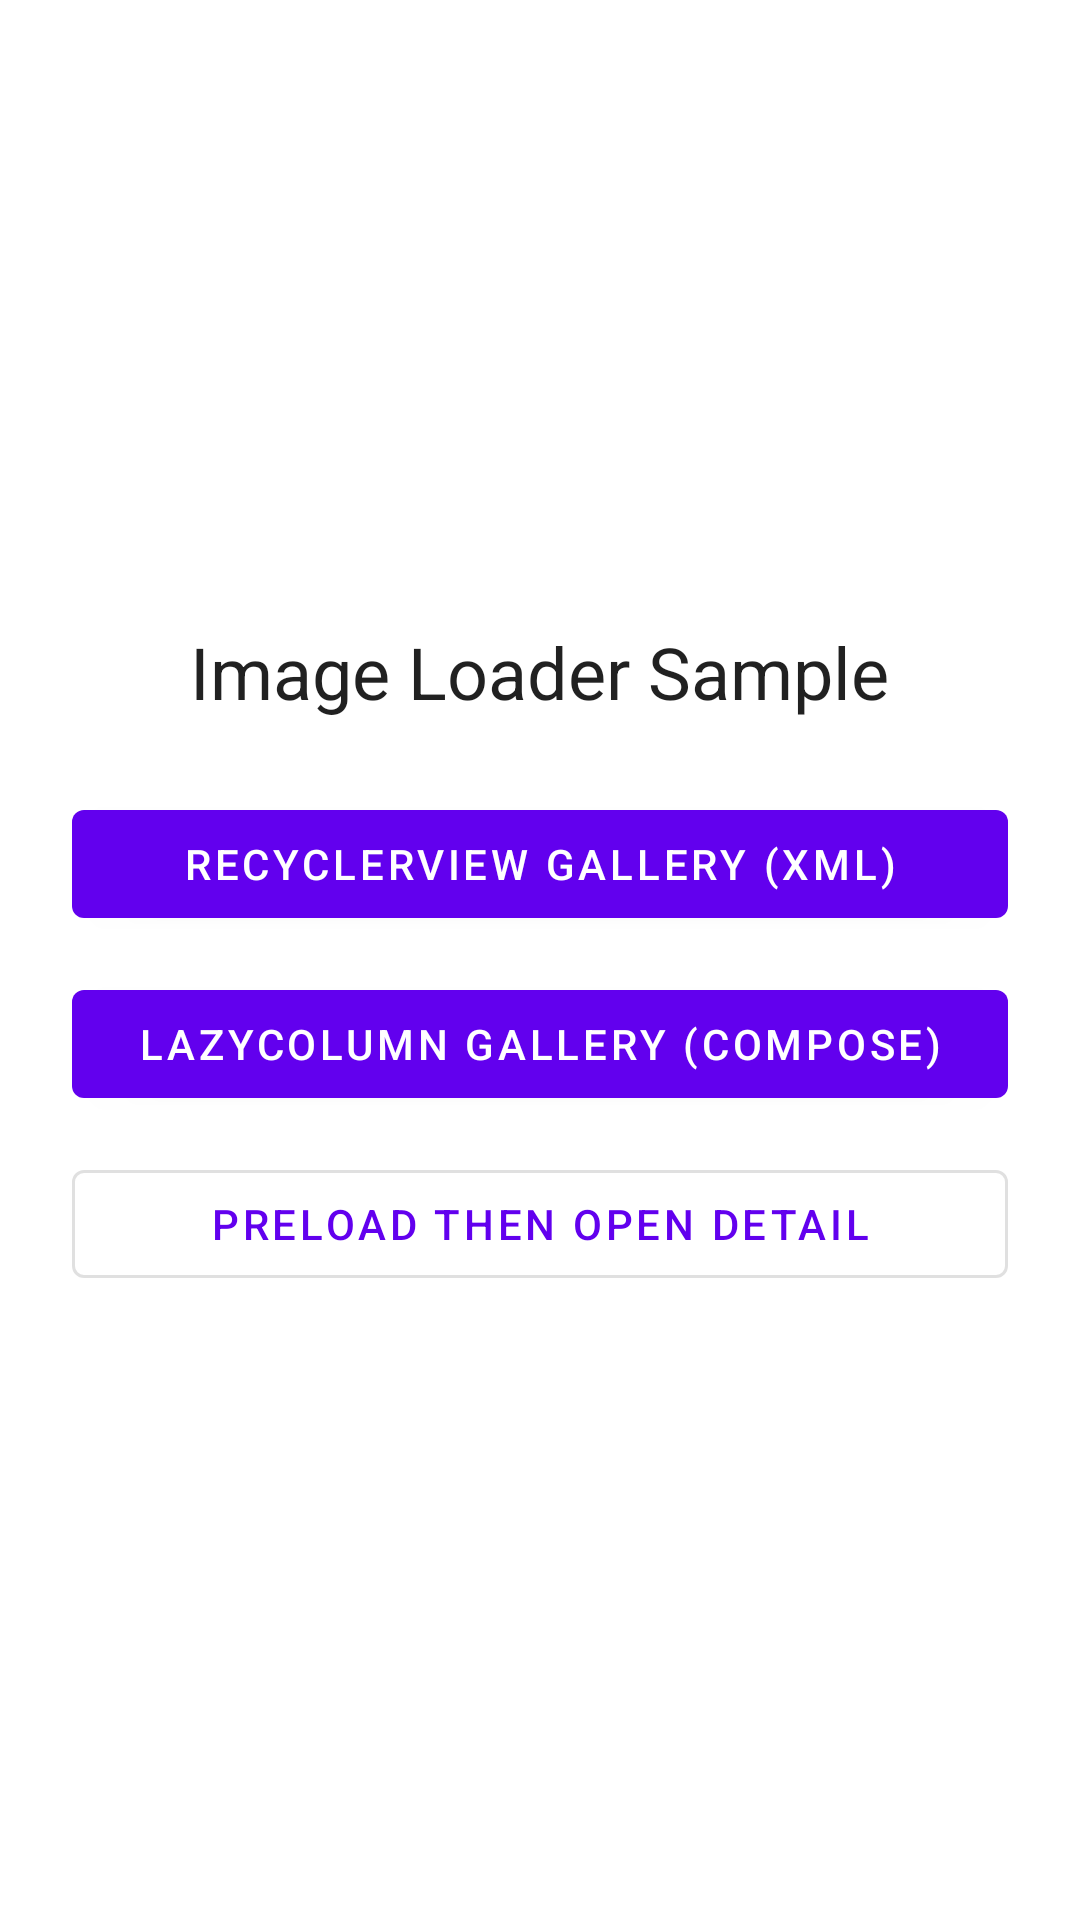

Android layout source for this screen:
<!-- AndroidManifest.xml: application theme Theme.ImageLoadingLibarary -->
<!-- res/layout/activity_main.xml -->
<?xml version="1.0" encoding="utf-8"?>
<LinearLayout xmlns:android="http://schemas.android.com/apk/res/android"
    android:layout_width="match_parent"
    android:layout_height="match_parent"
    android:gravity="center"
    android:orientation="vertical"
    android:padding="24dp">

    <TextView
        android:layout_width="wrap_content"
        android:layout_height="wrap_content"
        android:paddingBottom="24dp"
        android:text="@string/app_name"
        android:textAppearance="?attr/textAppearanceHeadline5" />

    <com.google.android.material.button.MaterialButton
        android:id="@+id/btnViewsGallery"
        android:layout_width="match_parent"
        android:layout_height="wrap_content"
        android:text="@string/open_views_gallery" />

    <com.google.android.material.button.MaterialButton
        android:id="@+id/btnComposeGallery"
        android:layout_width="match_parent"
        android:layout_height="wrap_content"
        android:layout_marginTop="12dp"
        android:text="@string/open_compose_gallery" />

    <com.google.android.material.button.MaterialButton
        android:id="@+id/btnPreloadDemo"
        style="@style/Widget.MaterialComponents.Button.OutlinedButton"
        android:layout_width="match_parent"
        android:layout_height="wrap_content"
        android:layout_marginTop="12dp"
        android:text="@string/preload_demo" />
</LinearLayout>
<!-- resources referenced by this layout -->
<resources>
  <string name="app_name">Image Loader Sample</string>
  <string name="open_compose_gallery">LazyColumn gallery (Compose)</string>
  <string name="open_views_gallery">RecyclerView gallery (XML)</string>
  <string name="preload_demo">Preload then open detail</string>
  <style name="Theme.ImageLoadingLibarary" parent="Theme.MaterialComponents.DayNight.DarkActionBar">
          
          <item name="colorPrimary">@color/purple_500</item>
          <item name="colorPrimaryVariant">@color/purple_700</item>
          <item name="colorOnPrimary">@color/white</item>
          
          <item name="colorSecondary">@color/teal_200</item>
          <item name="colorSecondaryVariant">@color/teal_700</item>
          <item name="colorOnSecondary">@color/black</item>
          
          <item name="android:statusBarColor">?attr/colorPrimaryVariant</item>
          
      </style>
  <!-- not gathered from this repository: default colours our renderer supplied (Android Studio template values) -->
  <color name="purple_500">#FF6200EE</color>
  <color name="purple_700">#FF3700B3</color>
  <color name="teal_200">#FF03DAC5</color>
  <color name="teal_700">#FF018786</color>
  <color name="black">#FF000000</color>
  <color name="white">#FFFFFFFF</color>
</resources>
